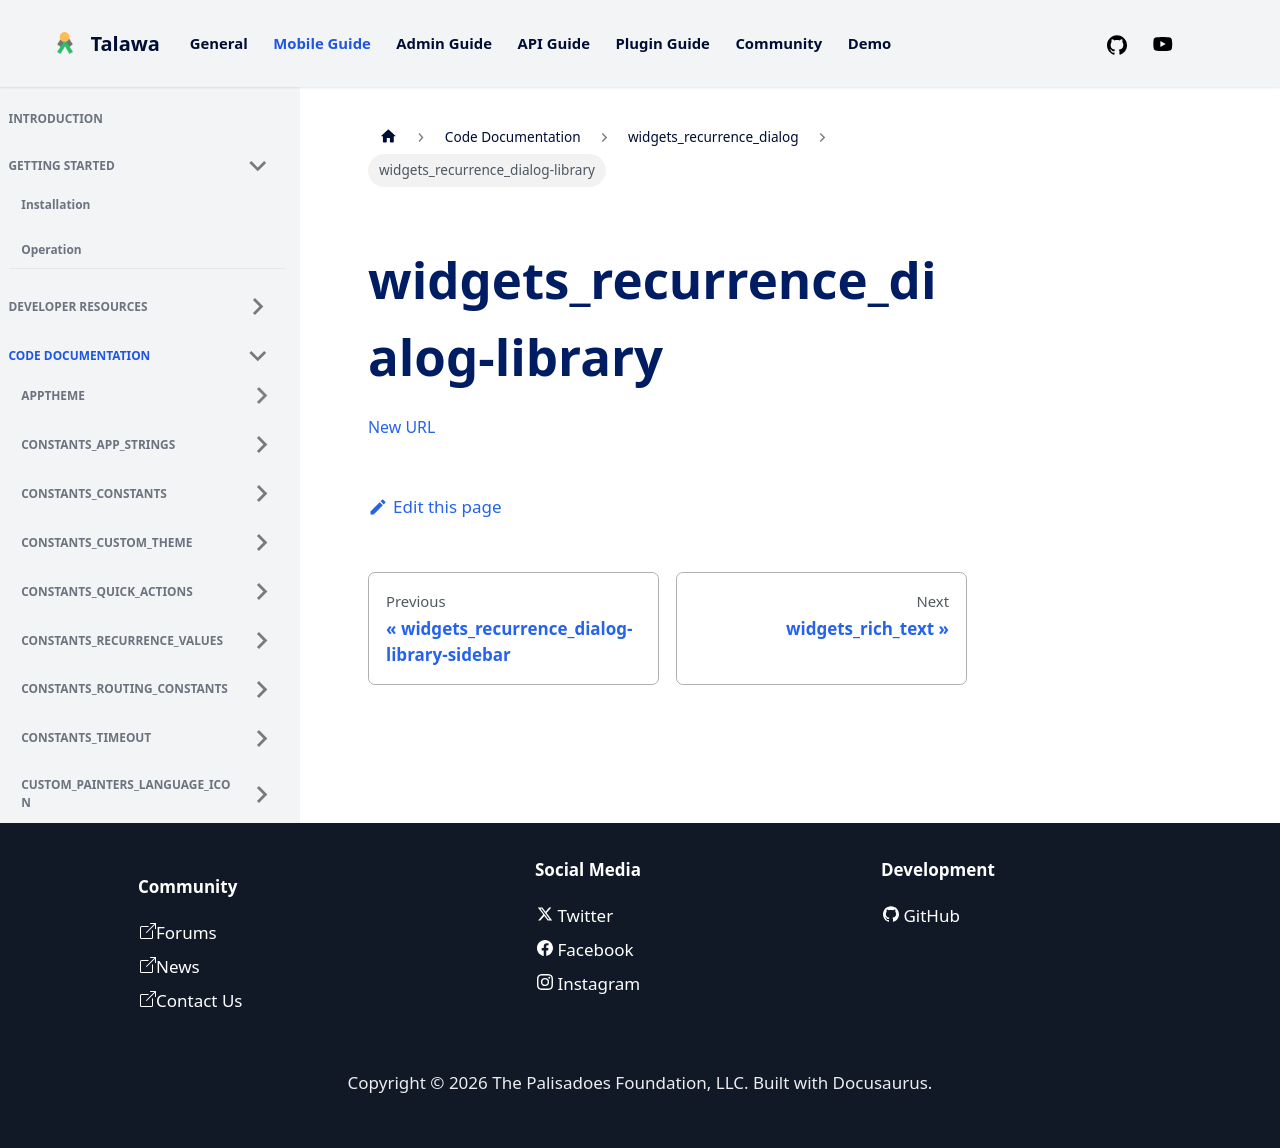

repository: PalisadoesFoundation/talawa · page: docs/auto-docs/widgets_recurrence_dialog/widgets_recurrence_dialog-library/index.html · generator: docusaurus

[New URL](../widgets_recurrence_dialog/)
